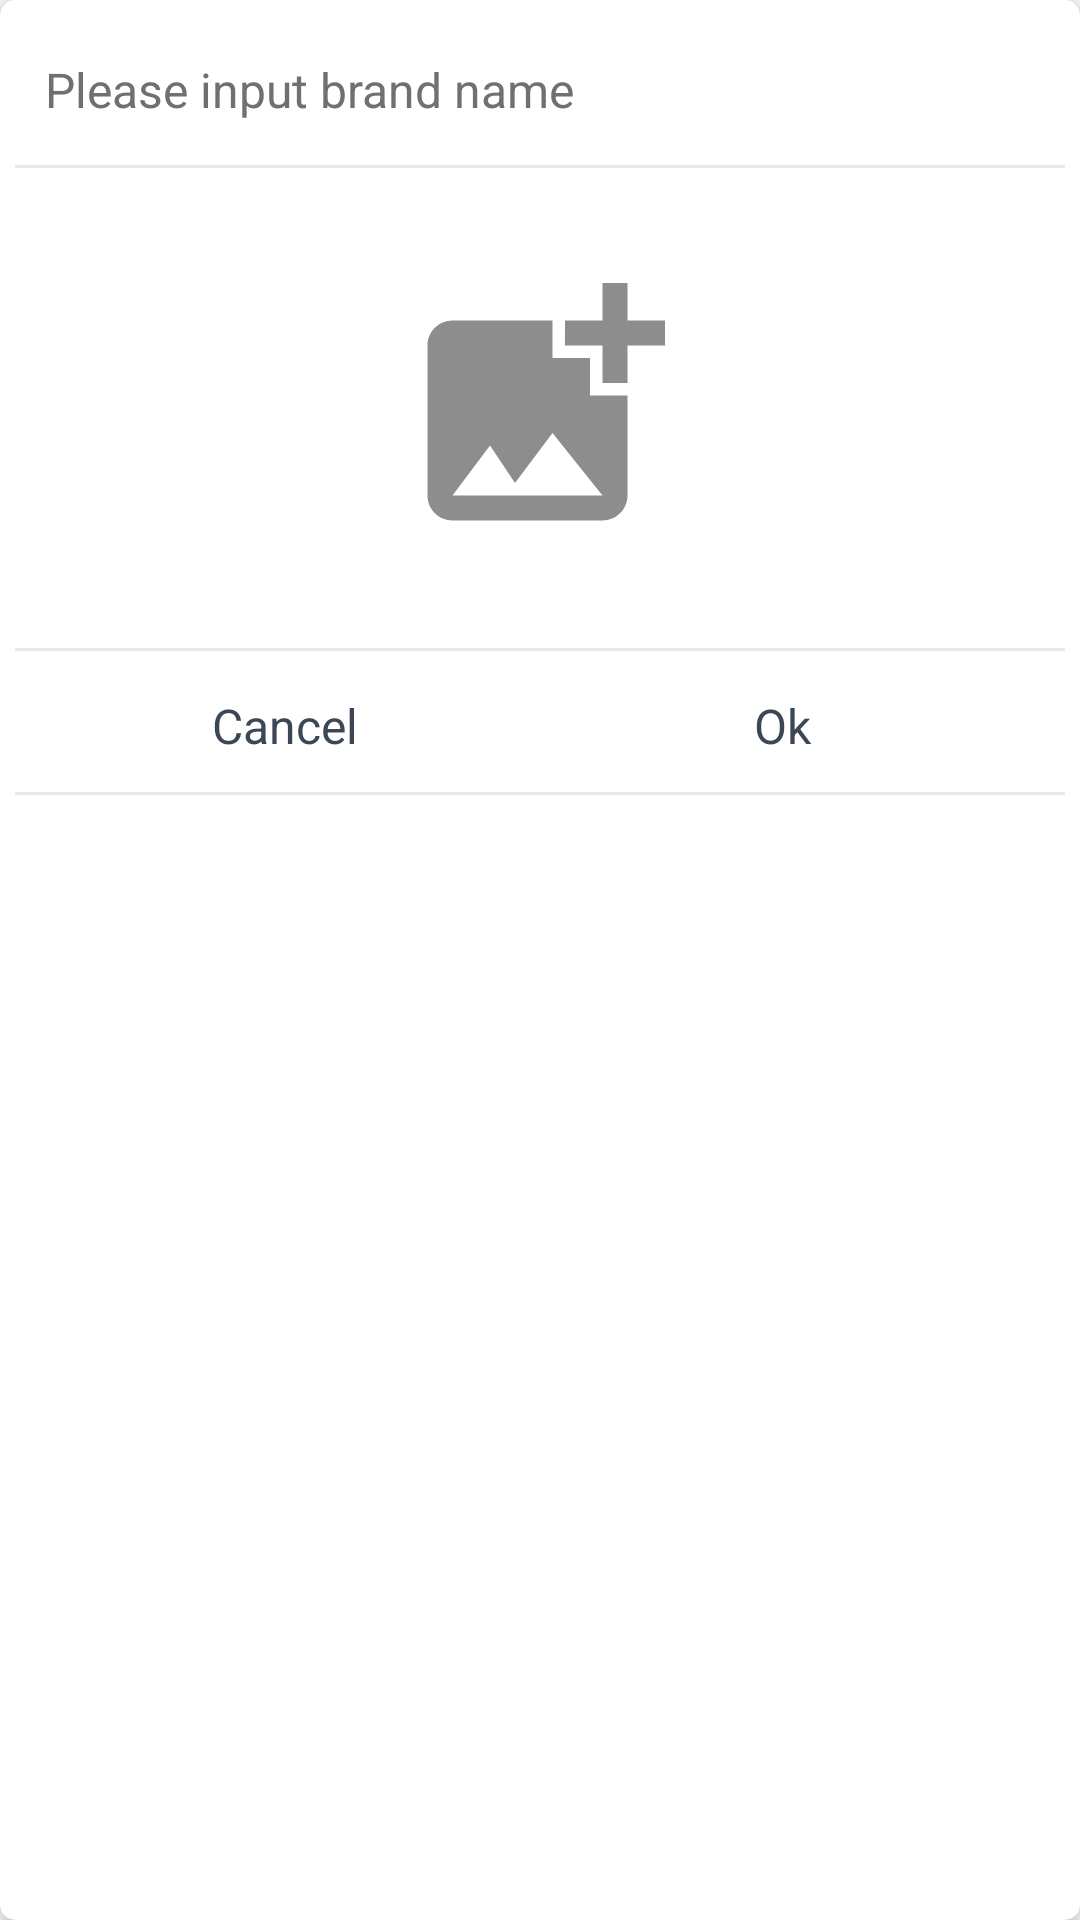

Produce the Android XML layout that renders to this screen, including the resource entries it uses.
<!-- AndroidManifest.xml: application theme AppTheme -->
<!-- res/layout/dialog_brand_setup.xml -->
<?xml version="1.0" encoding="utf-8"?>

<androidx.cardview.widget.CardView
    xmlns:android="http://schemas.android.com/apk/res/android"
    android:layout_width="match_parent"
    android:layout_height="wrap_content"
    xmlns:app="http://schemas.android.com/apk/res-auto"
    android:orientation="vertical"
    app:cardCornerRadius="5dp"
    app:cardElevation="5dp"
    android:layout_marginHorizontal="8dp"
    android:layout_marginVertical="8dp"
    android:outlineAmbientShadowColor="@android:color/black">

    <LinearLayout
        android:layout_width="match_parent"
        android:layout_height="wrap_content"
        android:orientation="vertical"
        android:paddingHorizontal="5dp"
        android:paddingVertical="5dp">

        <EditText
            android:id="@+id/edtBrandName"
            android:layout_width="match_parent"
            android:layout_height="40dp"
            android:layout_weight="1.8"
            android:hint="Please input brand name"
            android:layout_gravity="center_vertical"
            android:textColor="@color/lightBlack"
            android:textSize="16sp"
            android:textColorHint="@color/colorGray"
            android:background="@android:color/transparent"
            android:inputType="text"
            android:layout_marginVertical="5dp"
            android:paddingHorizontal="10dp"
            />

        <View
            android:layout_width="match_parent"
            android:layout_height="1dp"
            android:background="@color/color_divided"
            />

        <RelativeLayout
            android:layout_width="match_parent"
            android:layout_height="160dp"
            >

            <ImageView
                android:id="@+id/ivUpload"
                android:layout_width="100dp"
                android:layout_height="100dp"
                android:layout_centerInParent="true"
                android:src="@drawable/ic_add_photo_grey" />

            <de.hdodenhof.circleimageview.CircleImageView
                android:id="@+id/ivBrandImage"
                android:layout_width="140dp"
                android:layout_height="140dp"
                android:layout_centerInParent="true"
                android:visibility="gone"
                android:scaleType="centerCrop"
                />

        </RelativeLayout>

        <View
            android:layout_width="match_parent"
            android:layout_height="1dp"
            android:background="@color/color_divided"
            />

        <LinearLayout
            android:layout_width="match_parent"
            android:layout_height="40dp"
            android:weightSum="3"
            android:orientation="horizontal"
            android:paddingTop="10dp"
            android:visibility="visible">


            <TextView
                android:id="@+id/tvCancel"
                android:layout_width="wrap_content"
                android:layout_height="wrap_content"
                android:layout_weight="1.4"
                android:text="Cancel"
                android:layout_gravity="center_vertical"
                android:gravity="center"
                android:textColor="@color/lightBlack"
                android:textSize="16sp"/>



            <TextView
                android:id="@+id/tvOK"
                android:layout_width="wrap_content"
                android:layout_height="wrap_content"
                android:layout_weight="1.4"
                android:text="Ok"
                android:layout_gravity="center_vertical"
                android:gravity="center"
                android:textSize="16sp"
                android:textColor="@color/lightBlack"/>
        </LinearLayout>

        <View
            android:layout_width="match_parent"
            android:layout_height="1dp"
            android:background="@color/color_divided"
            android:layout_marginTop="7dp"
            />

    </LinearLayout>

</androidx.cardview.widget.CardView>
<!-- resources referenced by this layout -->
<resources>
  <color name="colorGray">#707070</color>
  <color name="color_divided">#e8e8e8</color>
  <color name="lightBlack">#3B4754</color>
  <!-- drawable ic_add_photo_grey (drawable) -->
  <vector android:alpha="0.8" android:height="24dp" android:tint="#707070"
      android:viewportHeight="24" android:viewportWidth="24"
      android:width="24dp" xmlns:android="http://schemas.android.com/apk/res/android">
      <path android:fillColor="@android:color/white" android:pathData="M19,7v2.99s-1.99,0.01 -2,0L17,7h-3s0.01,-1.99 0,-2h3L17,2h2v3h3v2h-3zM16,11L16,8h-3L13,5L5,5c-1.1,0 -2,0.9 -2,2v12c0,1.1 0.9,2 2,2h12c1.1,0 2,-0.9 2,-2v-8h-3zM5,19l3,-4 2,3 3,-4 4,5L5,19z"/>
  </vector>
  <style name="AppTheme" parent="Theme.MaterialComponents.Light.NoActionBar">
          
          <item name="colorPrimary">@color/colorPrimary</item>
          <item name="colorPrimaryDark">@color/colorPrimaryDark</item>
          <item name="colorAccent">@color/colorPrimary</item>
          <item name="otpViewStyle">@style/OtpWidget.OtpView</item>
  
      </style>
  <color name="colorPrimary">#1C8CFC</color>
  <color name="colorPrimaryDark">#1C8CFC</color>
</resources>
